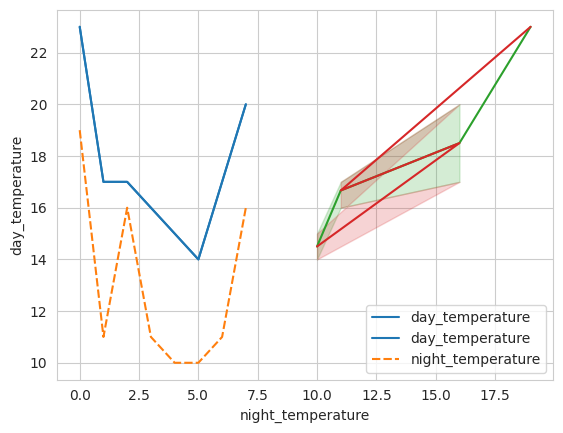

Generate this figure with matplotlib:
import seaborn as sns
import pandas as pd
import matplotlib.pyplot as plt

# print("******************************************\n")

sns.set_style('whitegrid')

date = pd.date_range(start="2021-01-01", freq="D", periods=8)
day = [23, 17, 17, 16, 15, 14, 17, 20]
night = [19, 11, 16, 11, 10, 10, 11, 16]
df = pd.DataFrame({'date': date, 'day_temperature': day,
                  'night_temperature': night})

sns.lineplot({'day_temperature': day}) # 1 елемент
plt.show()
sns.lineplot(data=df) # всі елементи з DataFrame набору
plt.show()
sns.lineplot(x="night_temperature", y="day_temperature",
             data=df)  # y математичне очікування
plt.show()

sns.lineplot(x="night_temperature", y="day_temperature", data=df,
             sort=False)  # відключення сортування набору даних
plt.show()

print("******************************************\n")
